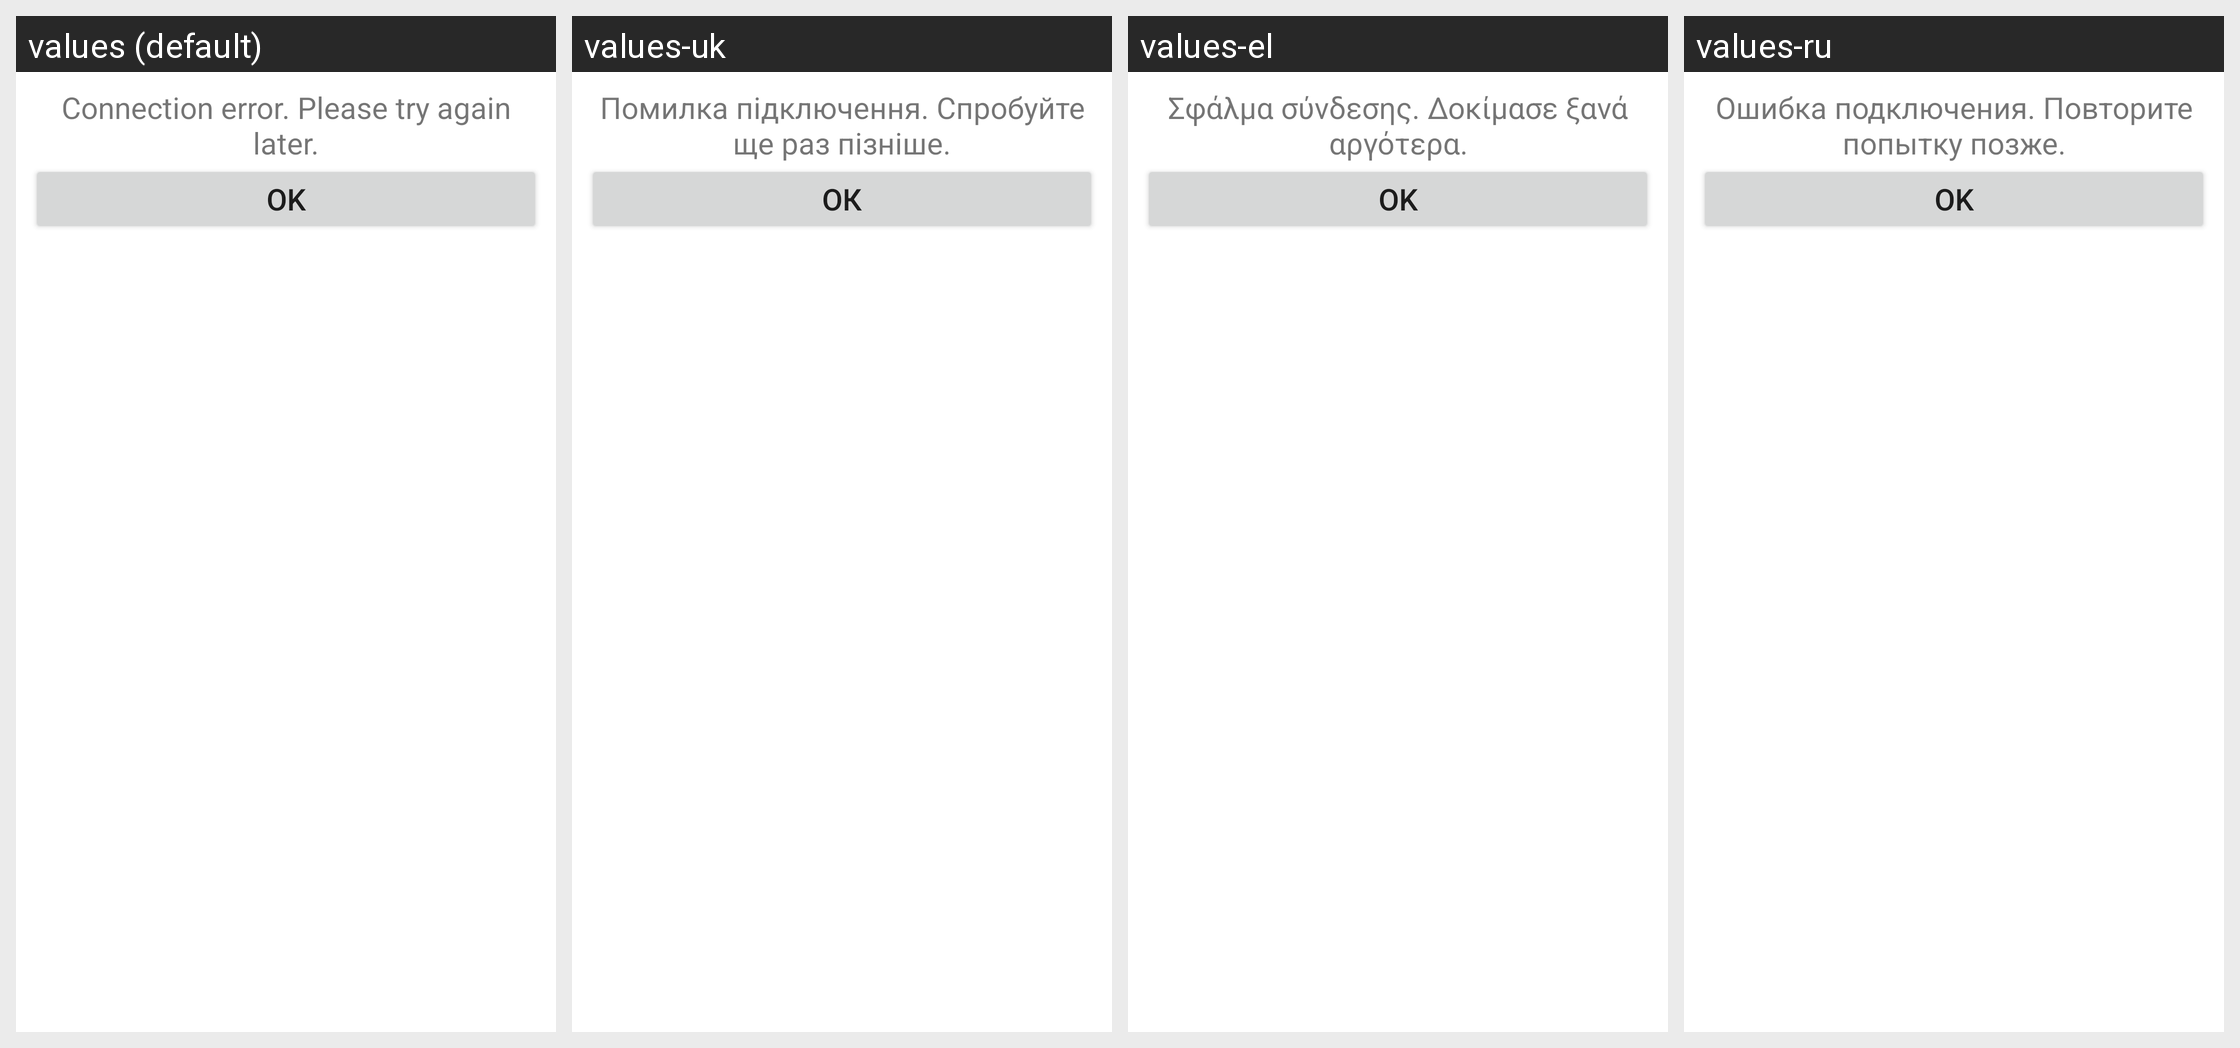

This grid shows one Android layout under several languages. Give, for every string resource on the screen, its name, the default text and each shown locale's text.
Android screen res/layout/internet_dialog.xml rendered under 4 locales, left to right: values (default), values-uk, values-el, values-ru. Device: Nexus 5 (rendered at 1080×1920; each locale shown at half size, 540×960, under a caption strip naming it); theme Theme.MaterialComponents.DayNight.NoActionBar.
Other locales in the repository, not shown: values-cs, values-da, values-de, values-en-rGB, values-es, values-fr, values-hr, values-in, values-it, values-ja, values-ko, values-nl, values-pl, values-pt, values-pt-rPT, values-sv, values-zh.
Strings drawn on this screen, with the default value and each locale's value (text and hints the layout hard-codes, and strings that could not be matched under every locale, appear in the picture but are not listed):

internet_connectivity_dialog
  values: Connection error. Please try again later.
  values-uk: Помилка підключення. Спробуйте ще раз пізніше.
  values-el: Σφάλμα σύνδεσης. Δοκίμασε ξανά αργότερα.
  values-ru: Ошибка подключения. Повторите попытку позже.

ok
  values: OK
  values-uk: ОК
  values-el: ΟΚ
  values-ru: OK
